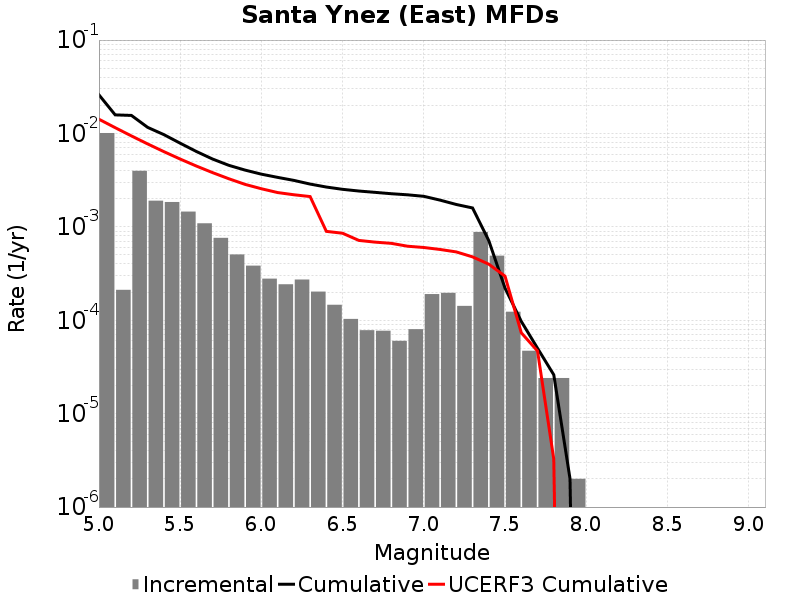

Values plotted in this chart, from the file beside it:
Magnitude, Incremental Rate, Cumulative Rate, UCERF3 Cumulative Rate
5.05, 0.0101, 0.02591, 0.0142
5.15, 2.1163473E-4, 0.01581, 0.01153
5.25, 0.003981, 0.0156, 0.00941
5.35, 0.001906, 0.01162, 0.007724
5.45, 0.001845, 0.009711, 0.006385
5.55, 0.001456, 0.007867, 0.005322
5.65, 0.001091, 0.00641, 0.004477
5.75, 7.6228625E-4, 0.005319, 0.003805
5.85, 5.0651917E-4, 0.004557, 0.003272
5.95, 3.8415214E-4, 0.00405, 0.002849
6.05, 2.788363E-4, 0.003666, 0.002559
6.15, 2.4272798E-4, 0.003387, 0.00233
6.25, 2.7281823E-4, 0.003144, 0.002207
6.35, 2.0260765E-4, 0.002872, 0.002111
6.45, 1.464392E-4, 0.002669, 8.950138E-4
6.55, 1.03309845E-4, 0.002523, 8.5437566E-4
6.65, 7.823464E-5, 0.002419, 7.159997E-4
6.75, 7.7231634E-5, 0.002341, 6.862513E-4
6.85, 6.0180493E-5, 0.002264, 6.6595303E-4
6.95, 8.024066E-5, 0.002204, 6.205379E-4
7.05, 1.9057156E-4, 0.002123, 6.012778E-4
7.15, 1.9658961E-4, 0.001933, 5.7280133E-4
7.25, 1.4242716E-4, 0.001736, 5.3914456E-4
7.35, 8.816442E-4, 0.001594, 4.7718454E-4
7.45, 4.91474E-4, 7.121358E-4, 3.9857303E-4
7.55, 1.2337002E-4, 2.2066181E-4, 2.9640747E-4
7.65, 4.7141388E-5, 9.72918E-5, 7.346239E-5
7.75, 2.4072197E-5, 5.015041E-5, 4.6841236E-5
7.85, 2.4072197E-5, 2.6078214E-5, 3.2584514E-6
7.95, 2.0060165E-6, 2.0060165E-6, 0.0
8.05, 0.0, 0.0, 0.0
8.15, 0.0, 0.0, 0.0
8.25, 0.0, 0.0, 0.0
8.35, 0.0, 0.0, 0.0
8.45, 0.0, 0.0, 0.0
8.55, 0.0, 0.0, 0.0
8.65, 0.0, 0.0, 0.0
8.75, 0.0, 0.0, 0.0
8.85, 0.0, 0.0, 0.0
8.95, 0.0, 0.0, 0.0
9.05, 0.0, 0.0, 0.0
